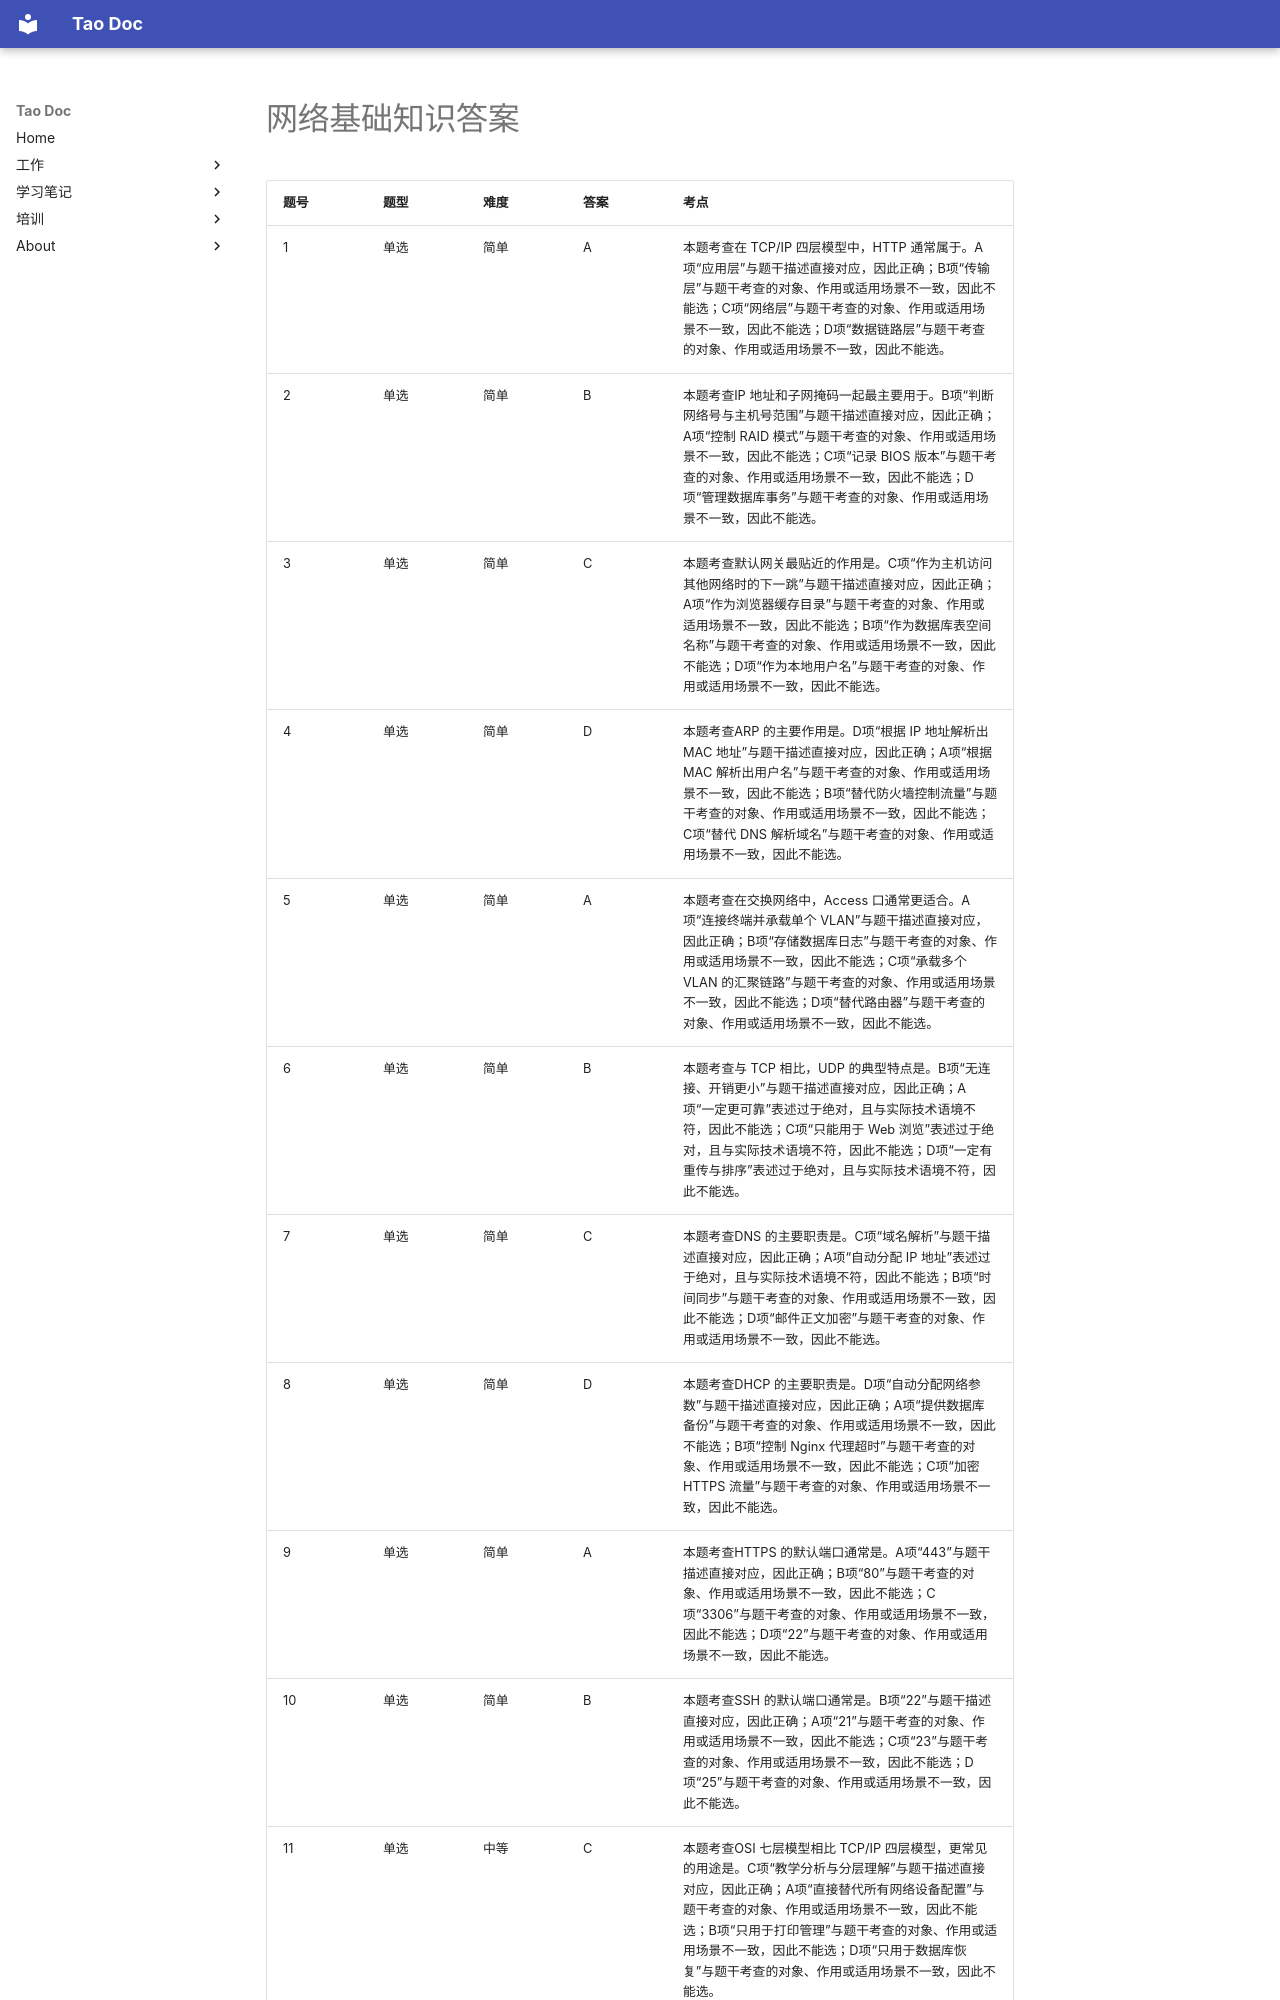

repository: Tao1925/mkdocs_tao · page: train/tiku/10_网络基础知识_答案/index.html · generator: mkdocs

# 网络基础知识答案

| 题号 | 题型 | 难度 | 答案 | 考点 |
| --- | --- | --- | --- | --- |
| 1 | 单选 | 简单 | A | 本题考查在 TCP/IP 四层模型中，HTTP 通常属于。A项“应用层”与题干描述直接对应，因此正确；B项“传输层”与题干考查的对象、作用或适用场景不一致，因此不能选；C项“网络层”与题干考查的对象、作用或适用场景不一致，因此不能选；D项“数据链路层”与题干考查的对象、作用或适用场景不一致，因此不能选。 |
| 2 | 单选 | 简单 | B | 本题考查IP 地址和子网掩码一起最主要用于。B项“判断网络号与主机号范围”与题干描述直接对应，因此正确；A项“控制 RAID 模式”与题干考查的对象、作用或适用场景不一致，因此不能选；C项“记录 BIOS 版本”与题干考查的对象、作用或适用场景不一致，因此不能选；D项“管理数据库事务”与题干考查的对象、作用或适用场景不一致，因此不能选。 |
| 3 | 单选 | 简单 | C | 本题考查默认网关最贴近的作用是。C项“作为主机访问其他网络时的下一跳”与题干描述直接对应，因此正确；A项“作为浏览器缓存目录”与题干考查的对象、作用或适用场景不一致，因此不能选；B项“作为数据库表空间名称”与题干考查的对象、作用或适用场景不一致，因此不能选；D项“作为本地用户名”与题干考查的对象、作用或适用场景不一致，因此不能选。 |
| 4 | 单选 | 简单 | D | 本题考查ARP 的主要作用是。D项“根据 IP 地址解析出 MAC 地址”与题干描述直接对应，因此正确；A项“根据 MAC 解析出用户名”与题干考查的对象、作用或适用场景不一致，因此不能选；B项“替代防火墙控制流量”与题干考查的对象、作用或适用场景不一致，因此不能选；C项“替代 DNS 解析域名”与题干考查的对象、作用或适用场景不一致，因此不能选。 |
| 5 | 单选 | 简单 | A | 本题考查在交换网络中，Access 口通常更适合。A项“连接终端并承载单个 VLAN”与题干描述直接对应，因此正确；B项“存储数据库日志”与题干考查的对象、作用或适用场景不一致，因此不能选；C项“承载多个 VLAN 的汇聚链路”与题干考查的对象、作用或适用场景不一致，因此不能选；D项“替代路由器”与题干考查的对象、作用或适用场景不一致，因此不能选。 |
| 6 | 单选 | 简单 | B | 本题考查与 TCP 相比，UDP 的典型特点是。B项“无连接、开销更小”与题干描述直接对应，因此正确；A项“一定更可靠”表述过于绝对，且与实际技术语境不符，因此不能选；C项“只能用于 Web 浏览”表述过于绝对，且与实际技术语境不符，因此不能选；D项“一定有重传与排序”表述过于绝对，且与实际技术语境不符，因此不能选。 |
| 7 | 单选 | 简单 | C | 本题考查DNS 的主要职责是。C项“域名解析”与题干描述直接对应，因此正确；A项“自动分配 IP 地址”表述过于绝对，且与实际技术语境不符，因此不能选；B项“时间同步”与题干考查的对象、作用或适用场景不一致，因此不能选；D项“邮件正文加密”与题干考查的对象、作用或适用场景不一致，因此不能选。 |
| 8 | 单选 | 简单 | D | 本题考查DHCP 的主要职责是。D项“自动分配网络参数”与题干描述直接对应，因此正确；A项“提供数据库备份”与题干考查的对象、作用或适用场景不一致，因此不能选；B项“控制 Nginx 代理超时”与题干考查的对象、作用或适用场景不一致，因此不能选；C项“加密 HTTPS 流量”与题干考查的对象、作用或适用场景不一致，因此不能选。 |
| 9 | 单选 | 简单 | A | 本题考查HTTPS 的默认端口通常是。A项“443”与题干描述直接对应，因此正确；B项“80”与题干考查的对象、作用或适用场景不一致，因此不能选；C项“3306”与题干考查的对象、作用或适用场景不一致，因此不能选；D项“22”与题干考查的对象、作用或适用场景不一致，因此不能选。 |
| 10 | 单选 | 简单 | B | 本题考查SSH 的默认端口通常是。B项“22”与题干描述直接对应，因此正确；A项“21”与题干考查的对象、作用或适用场景不一致，因此不能选；C项“23”与题干考查的对象、作用或适用场景不一致，因此不能选；D项“25”与题干考查的对象、作用或适用场景不一致，因此不能选。 |
| 11 | 单选 | 中等 | C | 本题考查OSI 七层模型相比 TCP/IP 四层模型，更常见的用途是。C项“教学分析与分层理解”与题干描述直接对应，因此正确；A项“直接替代所有网络设备配置”与题干考查的对象、作用或适用场景不一致，因此不能选；B项“只用于打印管理”与题干考查的对象、作用或适用场景不一致，因此不能选；D项“只用于数据库恢复”与题干考查的对象、作用或适用场景不一致，因此不能选。 |
| 12 | 单选 | 中等 | D | 本题考查TCP 三次握手的核心目的之一是。D项“确认双方收发能力并建立连接”与题干描述直接对应，因此正确；A项“自动分配 MAC 地址”表述过于绝对，且与实际技术语境不符，因此不能选；B项“清空交换机配置”
